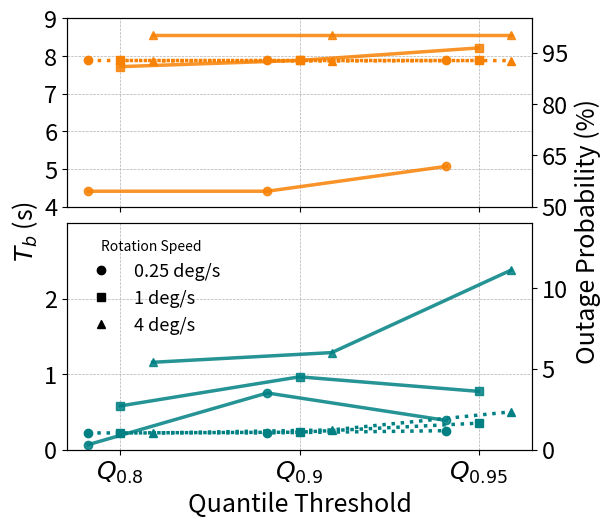

Reproduce this figure in Python.
import matplotlib.pyplot as plt
import pandas as pd
import numpy as np
from matplotlib.lines import Line2D
from matplotlib.legend_handler import HandlerTuple

# -----------------------------
# Data
# -----------------------------
data = [
    ("VIBE-MA", "Q80", 0.25, 0.22, 0.3),
    ("VIBE-MA", "Q80", 1.00, 0.22, 2.7),
    ("VIBE-MA", "Q80", 4.00, 0.22, 5.4),
    ("VIBE-MA", "Q90", 0.25, 0.22, 3.5),
    ("VIBE-MA", "Q90", 1.00, 0.23, 4.5),
    ("VIBE-MA", "Q90", 4.00, 0.26, 6.0),
    ("VIBE-MA", "Q95", 0.25, 0.25, 1.8),
    ("VIBE-MA", "Q95", 1.00, 0.35, 3.6),
    ("VIBE-MA", "Q95", 4.00, 0.50, 11.1),

    ("5G NR", "Q80", 0.25, 7.90, 54.54),
    ("5G NR", "Q80", 1.00, 7.90, 90.90),
    ("5G NR", "Q80", 4.00, 7.87, 100.0),
    ("5G NR", "Q90", 0.25, 7.90, 54.54),
    ("5G NR", "Q90", 1.00, 7.90, 92.72),
    ("5G NR", "Q90", 4.00, 7.87, 100.0),
    ("5G NR", "Q95", 0.25, 7.90, 61.81),
    ("5G NR", "Q95", 1.00, 7.90, 96.36),
    ("5G NR", "Q95", 4.00, 7.88, 100.0),
]

df = pd.DataFrame(
    data,
    columns=[
        "Algorithm",
        "Threshold",
        "RotorSpeed",
        "BeamAlignmentTime",
        "OutageProbability",
    ],
)

# -----------------------------
# X-axis setup (Quantiles)
# -----------------------------
quantiles = ["Q80", "Q90", "Q95"]
x_pos = np.arange(len(quantiles))

speed_offsets = {0.25: -0.18, 1.00: 0.0, 4.00: 0.18}
speed_markers = {0.25: "o", 1.00: "s", 4.00: "^"}
speed_labels = {0.25: "0.25 deg/s", 1.00: "1 deg/s", 4.00: "4 deg/s"}

# Colors (algorithm-specific)
vibema_color = "#008083"
nr_color = "#f78104"

q_legend = {
    "Q80": r"$Q_{0.8}$",
    "Q90": r"$Q_{0.9}$",
    "Q95": r"$Q_{0.95}$",
}

# -----------------------------
# Figure & axes
# -----------------------------
fig, (ax_top, ax_bot) = plt.subplots(
    2, 1,
    figsize=(6, 5.6),
    sharex=True,
    gridspec_kw={"hspace": 0.08, "height_ratios": [1, 1.2]}
)

ax_top_r = ax_top.twinx()
ax_bot_r = ax_bot.twinx()

# -----------------------------
# Plotting
# -----------------------------
for speed in speed_offsets:

    # ---- Bottom: VIBE-MA ----
    sub = df[(df["Algorithm"] == "VIBE-MA") & (df["RotorSpeed"] == speed)]
    sub = sub.set_index("Threshold").loc[quantiles]

    ax_bot.plot(
        x_pos + speed_offsets[speed],
        sub["BeamAlignmentTime"],
        linestyle=":", marker=speed_markers[speed],
        linewidth=2.5, color=vibema_color
    )

    ax_bot_r.plot(
        x_pos + speed_offsets[speed],
        sub["OutageProbability"],
        linestyle="-", marker=speed_markers[speed],
        linewidth=2.5, color=vibema_color, alpha=0.85
    )

    # ---- Top: 5G NR ----
    sub = df[(df["Algorithm"] == "5G NR") & (df["RotorSpeed"] == speed)]
    sub = sub.set_index("Threshold").loc[quantiles]

    ax_top.plot(
        x_pos + speed_offsets[speed],
        sub["BeamAlignmentTime"],
        linestyle=":", marker=speed_markers[speed],
        linewidth=2.5, color=nr_color
    )

    ax_top_r.plot(
        x_pos + speed_offsets[speed],
        sub["OutageProbability"],
        linestyle="-", marker=speed_markers[speed],
        linewidth=2.5, color=nr_color, alpha=0.85
    )

# -----------------------------
# Axes formatting
# -----------------------------
ax_top.set_ylim(4, 9)
ax_top_r.set_ylim(50, 105)
ax_bot.set_ylim(0, 3)
ax_bot_r.set_ylim(0, 14)

ax_top.set_yticks(np.arange(4, 10, 1))
ax_top_r.set_yticks(np.arange(50, 106, 15))
ax_bot.set_yticks(np.arange(0, 3, 1))
ax_bot_r.set_yticks(np.arange(0, 15, 5))

for ax in [ax_top, ax_top_r, ax_bot, ax_bot_r]:
    ax.tick_params(labelsize=17)

# -----------------------------
# X-axis labels
# -----------------------------
ax_bot.set_xticks(x_pos)
ax_bot.set_xticklabels([q_legend[q] for q in quantiles], fontsize=18)
ax_bot.set_xlabel("Quantile Threshold", fontsize=18)

# -----------------------------
# Grid
# -----------------------------
for ax in [ax_top, ax_bot]:
    ax.grid(True, linestyle="--", linewidth=0.5)

# -----------------------------
# Shared Y labels
# -----------------------------
fig.text(0.03, 0.5, r"$T_b$ (s)", va="center", rotation="vertical", fontsize=18)
fig.text(0.97, 0.5, "Outage Probability (%)", va="center", rotation="vertical", fontsize=18)

# -----------------------------
# Speed legend
# -----------------------------
speed_handles = [
    Line2D([0], [0], marker=speed_markers[s], linestyle="None",
           color="black", label=speed_labels[s])
    for s in speed_markers
]

ax_bot.legend(
    handles=speed_handles,
    loc="upper left",
    fontsize=13,
    frameon=False,
    title="Rotation Speed"
)

# -----------------------------
# Save
# -----------------------------
plt.tight_layout(rect=[0.06, 0.04, 0.94, 0.96])
plt.savefig("beam_alignment_vs_quantile.pdf", dpi=800, bbox_inches="tight")
plt.savefig("beam_alignment_vs_quantile.png", dpi=800, bbox_inches="tight")
# plt.show()
